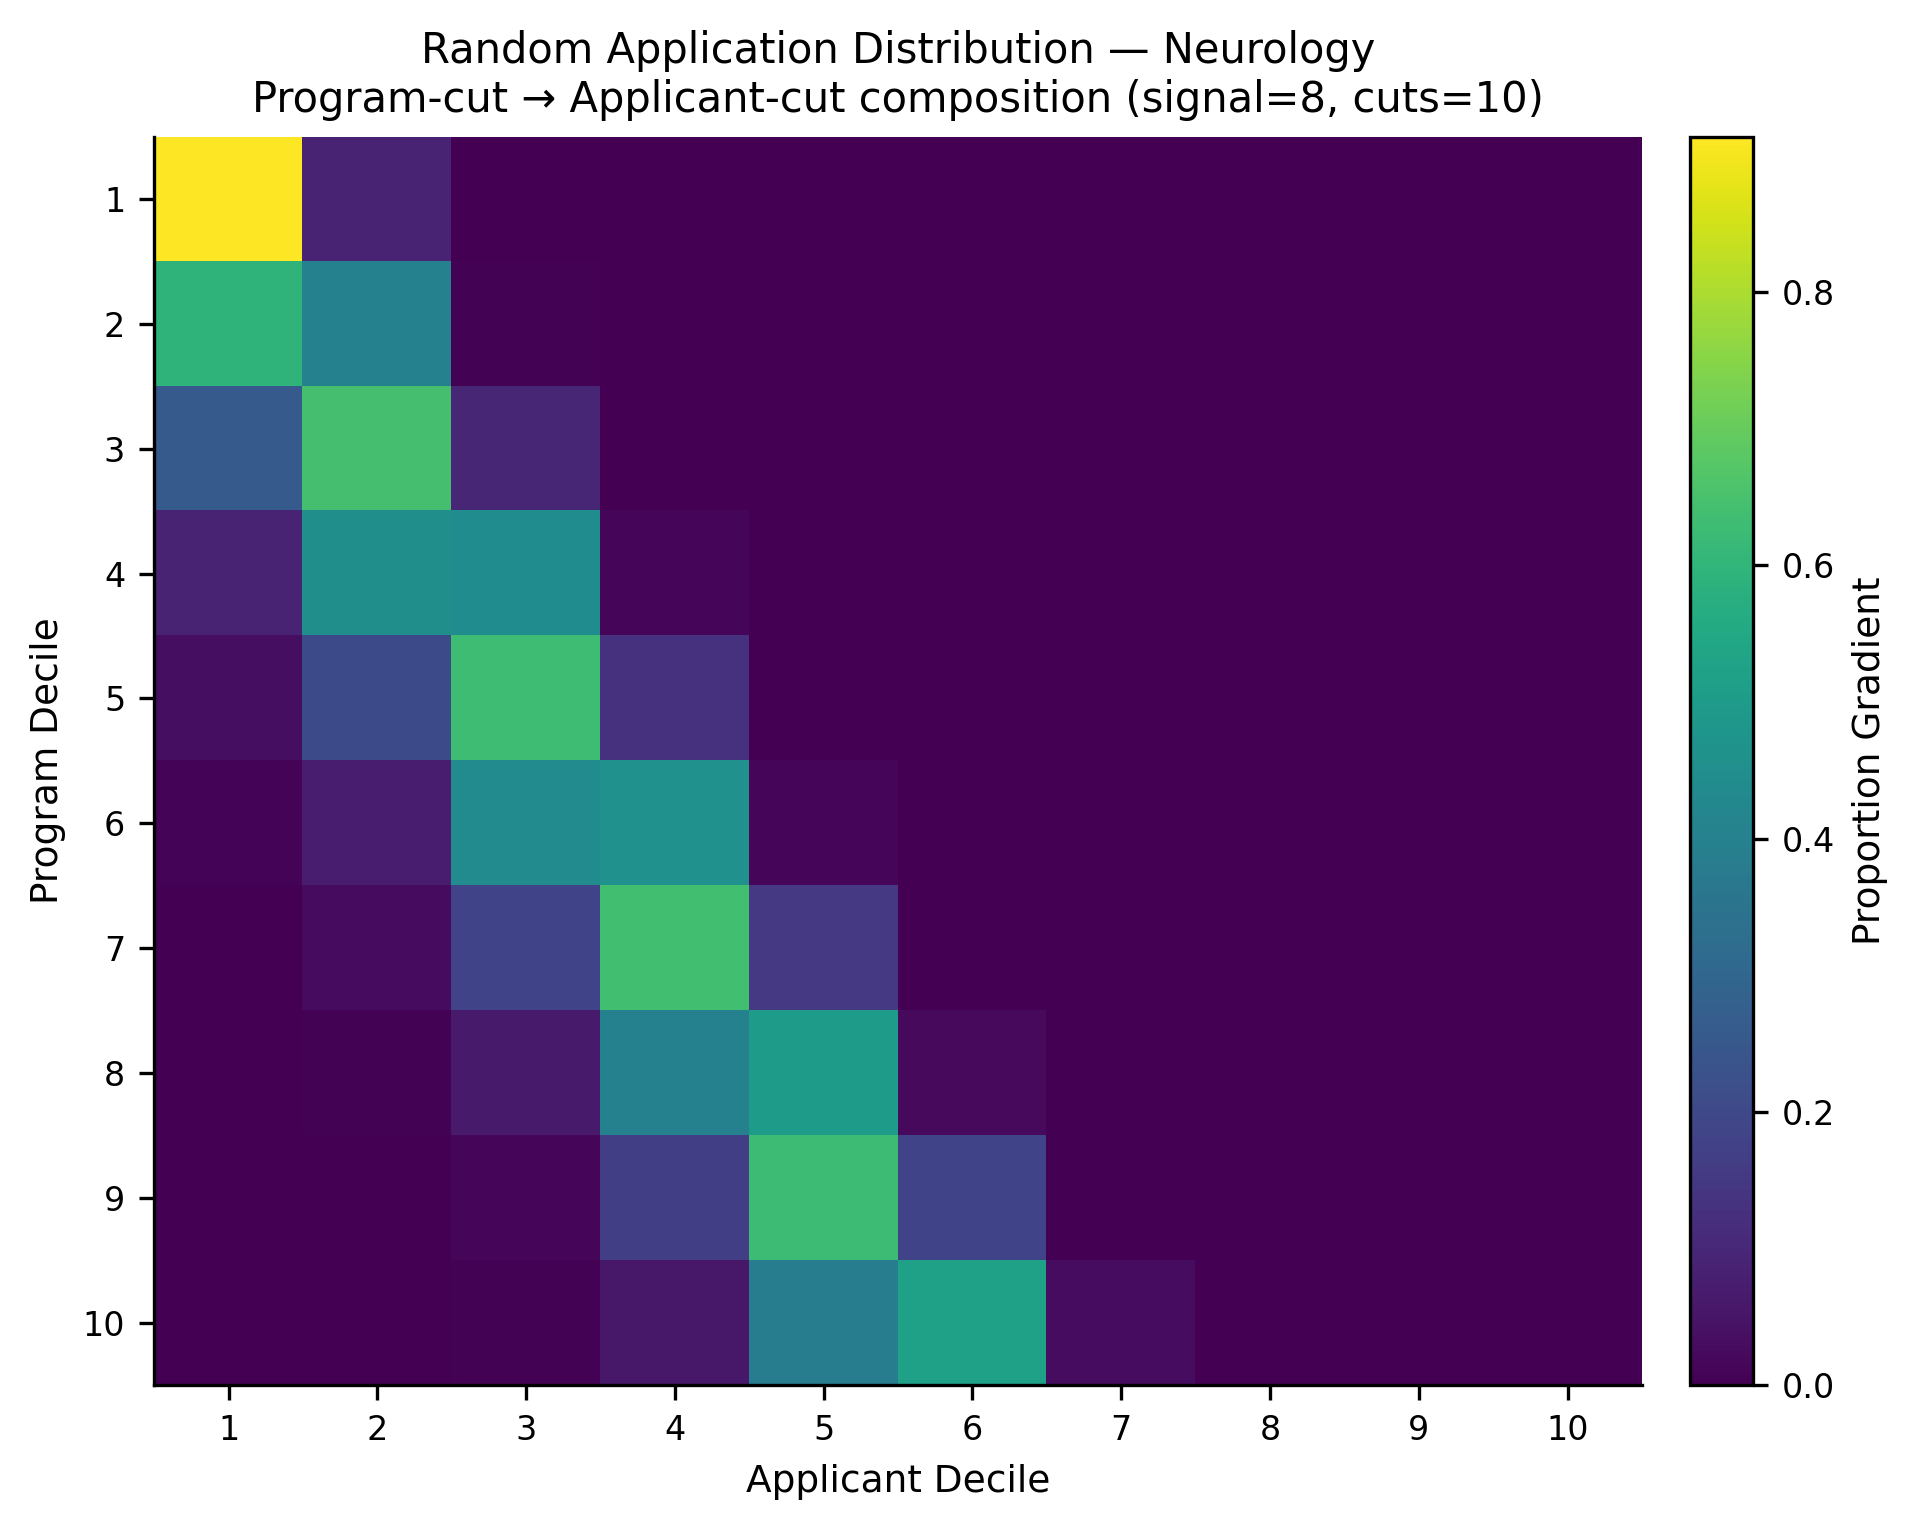

The data file committed next to this chart (first rows):
, app_cut_1, app_cut_2, app_cut_3, app_cut_4, app_cut_5, app_cut_6, app_cut_7, app_cut_8, app_cut_9, app_cut_10
prog_cut_1, 0.9137, 0.0861, 0.0002174, 0.0, 0.0, 0.0, 0.0, 0.0, 0.0, 0.0
prog_cut_2, 0.5932, 0.3999, 0.006988, 0.0, 0.0, 0.0, 0.0, 0.0, 0.0, 0.0
prog_cut_3, 0.2573, 0.6431, 0.0985, 0.001068, 0.0, 0.0, 0.0, 0.0, 0.0, 0.0
prog_cut_4, 0.09088, 0.4543, 0.443, 0.01176, 0.0, 0.0, 0.0, 0.0, 0.0, 0.0
prog_cut_5, 0.03309, 0.2068, 0.6287, 0.131, 0.0004257, 0.0, 0.0, 0.0, 0.0, 0.0
prog_cut_6, 0.008517, 0.07457, 0.4392, 0.4639, 0.01366, 0.0002174, 0.0, 0.0, 0.0, 0.0
prog_cut_7, 0.001924, 0.02536, 0.1849, 0.6356, 0.1514, 0.0008649, 0.0, 0.0, 0.0, 0.0
prog_cut_8, 0.0, 0.00512, 0.0643, 0.4028, 0.5062, 0.02154, 0.0, 0.0, 0.0, 0.0
prog_cut_9, 0.0, 0.001062, 0.01753, 0.1707, 0.6264, 0.1837, 0.0006406, 0.0, 0.0, 0.0
prog_cut_10, 0.0, 0.0, 0.005001, 0.05929, 0.3821, 0.5232, 0.03037, 0.0, 0.0, 0.0
